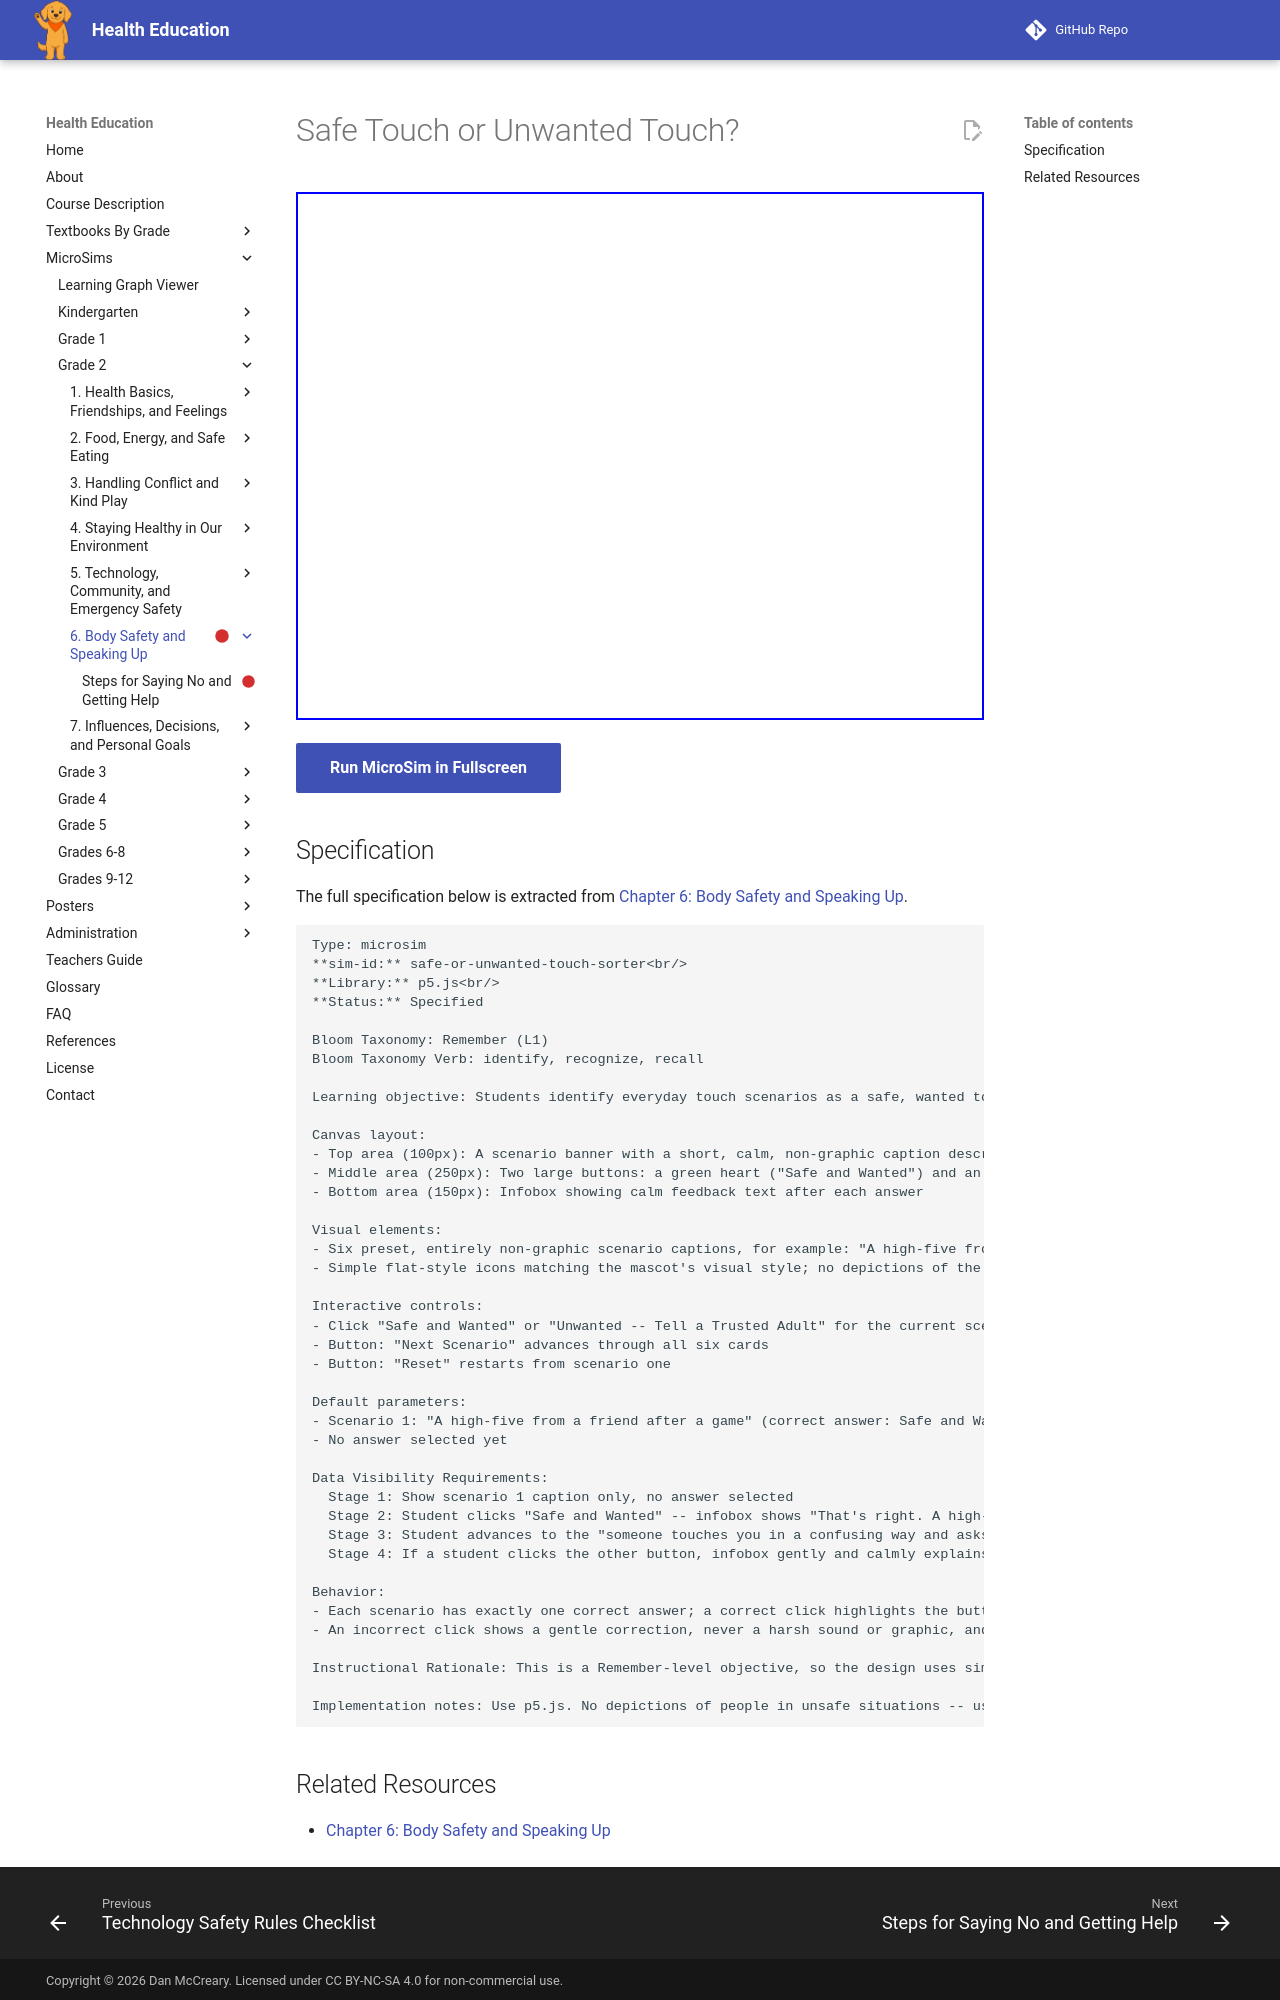

repository: dmccreary/health-education · page: sims/safe-or-unwanted-touch-sorter/index.html · generator: mkdocs

---
title: Safe Touch or Unwanted Touch?
description: Students identify everyday touch scenarios as a safe, wanted touch or an unwanted touch, using their own feelings as the guide.
status: scaffold
library: p5.js
bloom_level: Remember (L1)
---

# Safe Touch or Unwanted Touch?



<iframe src="main.html" width="100%" height="528px"></iframe>

[Run MicroSim in Fullscreen](main.html){ .md-button .md-button--primary }

## Specification

The full specification below is extracted from
[Chapter 6: Body Safety and Speaking Up](../../bands/grade-2/chapters/06-body-safety-speaking-up/index.md).

```text
Type: microsim
**sim-id:** safe-or-unwanted-touch-sorter<br/>
**Library:** p5.js<br/>
**Status:** Specified

Bloom Taxonomy: Remember (L1)
Bloom Taxonomy Verb: identify, recognize, recall

Learning objective: Students identify everyday touch scenarios as a safe, wanted touch or an unwanted touch, using their own feelings as the guide.

Canvas layout:
- Top area (100px): A scenario banner with a short, calm, non-graphic caption describing a touch scenario (no images of people in vulnerable positions; use simple, abstract, non-identifying icons such as a handshake, a hug outline, or a caution symbol)
- Middle area (250px): Two large buttons: a green heart ("Safe and Wanted") and an orange stop-hand ("Unwanted -- Tell a Trusted Adult")
- Bottom area (150px): Infobox showing calm feedback text after each answer

Visual elements:
- Six preset, entirely non-graphic scenario captions, for example: "A high-five from a friend after a game," "A hug from a parent at bedtime that feels good," "Someone touches you in a way that feels confusing and asks you to keep it secret," "A pat on the back from a coach during practice that feels fine," "Someone touches a private part of your body and it feels wrong," "A relative tickles you even after you said stop"
- Simple flat-style icons matching the mascot's visual style; no depictions of the touch itself, only calm caption text and neutral icons

Interactive controls:
- Click "Safe and Wanted" or "Unwanted -- Tell a Trusted Adult" for the current scenario
- Button: "Next Scenario" advances through all six cards
- Button: "Reset" restarts from scenario one

Default parameters:
- Scenario 1: "A high-five from a friend after a game" (correct answer: Safe and Wanted)
- No answer selected yet

Data Visibility Requirements:
  Stage 1: Show scenario 1 caption only, no answer selected
  Stage 2: Student clicks "Safe and Wanted" -- infobox shows "That's right. A high-five you enjoy is a safe, wanted touch."
  Stage 3: Student advances to the "someone touches you in a confusing way and asks you to keep it secret" scenario and clicks "Unwanted" -- infobox shows "That's right. Any touch that feels confusing, or that comes with a request to keep a secret, is a sign to tell a trusted adult right away."
  Stage 4: If a student clicks the other button, infobox gently and calmly explains the correct answer, always reinforcing "your own feeling matters, and telling a trusted adult is always the right choice."

Behavior:
- Each scenario has exactly one correct answer; a correct click highlights the button and shows a calm explanation
- An incorrect click shows a gentle correction, never a harsh sound or graphic, and always ends by reminding the student that telling a trusted adult is always okay

Instructional Rationale: This is a Remember-level objective, so the design uses simple recognition (safe/wanted vs. unwanted) with immediate, calm feedback rather than a multi-step simulation. Keeping all imagery abstract and non-graphic protects student comfort while the caption text carries the teaching content.

Implementation notes: Use p5.js. No depictions of people in unsafe situations -- use neutral icons (hearts, hands, caution symbols) only. Every piece of feedback text stays plainly sincere, calm, and reassuring, since this MicroSim addresses core personal-safety content.
```
